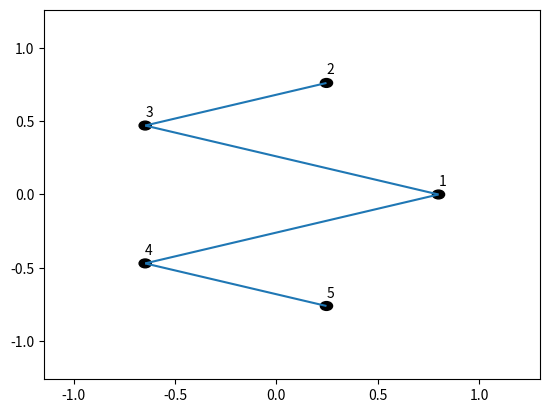

The script that saved this image:
import math, random, copy
import matplotlib.pyplot as plt
from matplotlib.patches import Circle
from matplotlib.collections import LineCollection


class Node:
    def __init__(self, name="node"):
        self.id = name
        self.x = self.y = None # Pointer and mutability won't matter because they need to be redefined, not modified
        self.edges = []
    
    def __str__(self):
        return str(self.id)

class Edge:
    def __init__(self, *vs, strength=None):
        assert len(vs) != 0, "Empty edge"
        assert all([isinstance(v, Node) for v in vs]), "Edge given a non node_type (given {})".format(vs)
        self.vs = list(vs)
        self.init_strength(strength)

    def init_strength(self, strength=None):
        if strength != None:
            self.capacitated = True
            self.strength = strength
        else:
            self.capacitated = False

    def __str__(self):
        string = "("
        for v in self.vs:
            string += str(v) + ", "
        return string[:-2] + ")"

class DirectedEdge(Edge):
    def __init__(self,  v1, v2, strength=None):
        self.v1 = v1
        self.v2 = v2
        super(DirectedEdge, self).init_strength(strength)

class Graph:
    def __init__(self, edges, vs=None):
        self.edges = edges
        self.vs = vs
        self.n = len(vs)
        self.connect_pointers()
    
    def edges_to_str(self, es):
        edge_str = ""
        for e in self.edges:
            edge_str += str(e) + ", "
        return edge_str[:-2]

    def connect_pointers(self):
        # reset pointers
        for v in self.vs:
            v.edges = []
        # set pointers
        for e in self.edges:
            has_vs = False
            for v in e.vs:
                if v in self.vs:
                    v.edges.append(e)
                    has_vs = True
                else:
                    self.vs.remove(v)
                    e.vs.remove(v)
            if not has_vs:
                self.edges.remove(e)


    def remove_vertex(self, v): # do we want to mutate the vertices? thinking about subset graphs. I think we'll clone, so it's okay to mutate
        assert isinstance(v, Node), "{} is not a node".format(v)
        assert v in self.vs, "cannot remove vertex because {} not in graph".format(v)
        self.vs.remove(v) # remove vertex
        for e in v.edges: # loop over adjacent edges
            # remove edge from adjacent vertices
            for adjacent_v in e.vs: # going to include v but that's filtered out
                if adjacent_v in self.vs:
                    if e in adjacent_v.edges:
                        adjacent_v.edges.remove(e)
            # remove edge, even if hypergraph
            if e in self.edges: # if there's an edge that wasn't there already, that's fine
                self.edges.remove(e)
            del e
        del v

    def remove_edge(self, e):
        assert isinstance(e, Edge), "{} is not an edge".format(e)
        assert e in self.edges, "cannot remove edge because {} not in graph".format(v)
        for v in e.vs: # remove edge from adjacent vertices
            v.edges.remove(e)
        self.edges.remove(e)
        del e

    def is_connected(self):
        queue = [self.vs[0]]
        reachable_vs = [self.vs[0]]
        unreachable_vs = self.vs[1:]
        while len(queue) > 0: #subset? len(reachable_vs)?
            v = queue.pop(0)
            # print("UNREACHABLE: ", [str(v) for v in unreachable_vs])
            # print("REACHABLE: ", [str(v) for v in reachable_vs])
            # print("ALL: ", [str(v) for v in self.vs])
            # print([str(e) for e in v.edges])
            for edge in v.edges:
                for adj_v in edge.vs:
                    assert adj_v in self.vs
                    # print(adj_v, ", unreachable: ", [str(v) for v in unreachable_vs])
                    if adj_v in unreachable_vs:
                        # print("edge: ", edge, v, adj_v)
                        reachable_vs.append(adj_v)
                        queue.append(adj_v)
                        unreachable_vs.remove(adj_v)
                        # print(adj_v, unreachable_vs, reachable_vs, self.vs)
            if len(unreachable_vs) == 0:
                return True
        return False

    def display(self, radius=0.03):
        fig, ax = plt.subplots()

        edges = LineCollection([[(v.x, v.y) for v in e.vs] for e in self.edges]) # bad for hypergraphs
        ax.add_collection(edges)

        for v in self.vs:
            ax.add_artist(Circle((v.x, v.y), radius, color="black"))
            plt.text(v.x, v.y + radius*2, str(v))

        ax.set_xlim(min([v.x for v in self.vs]) - 0.5, max([v.x for v in self.vs]) + 0.5)
        ax.set_ylim(min([v.y for v in self.vs]) - 0.5, max([v.y for v in self.vs]) + 0.5)
        plt.show()

    def display_frucht(self, radius=0.8):
        for i, v in enumerate(self.vs):
            v.x = radius*math.cos(i/self.n * math.tau)
            v.y = radius*math.sin(i/self.n * math.tau)
        self.display()
    
    def display_random(self, width=3):
        for v in self.vs:
            v.x = width*random.random()
            v.y = width*random.random()
        self.display()

    def __str__(self):
        node_str = "NODES:  "
        for v in self.vs: # ugh why does sum not work for lists of strs
            node_str += str(v) + ", "
        edge_str = "EDGES:  "
        for e in self.edges:
            edge_str += str(e) + ", "
        return node_str[:-2] + "\n" + edge_str[:-2]

def generate_graph(edges):
    nodes, es = {}, []
    for edge in edges:
        for node in edge[:2]:
            if node not in nodes:
                nodes[node] = Node(node)
        v1, v2 = nodes[edge[0]], nodes[edge[1]]
        e = Edge(v1, v2)#, *edge[2:])
        for edge_list in [v1.edges, v2.edges, es]:
            edge_list.append(e)
    return Graph(es, list(nodes.values()))

def generate_random_graph(n, k): # n = # vs, k = # edges
    vs = [Node(i+1) for i in range(n)]
    es = []
    possible_edges = []
    for i in range(n):
        possible_edges += [(i, j) for j in range(i+1, n)]
    for _ in range(k):
        i, j = random.choice(possible_edges)
        es.append(Edge(vs[i], vs[j]))
        possible_edges.remove((i,j))
    del possible_edges
    return Graph(es, vs)

if __name__ == "__main__":
    edge_list = [(1,3), (2,3), (3,4), (4,6), (5,2), (6,1), (5,4)]
    # graph = generate_graph(edge_list)
    
    # graph.remove_vertex(graph.vs[1])
    # print(graph)
    # graph.remove_edge(graph.edges[1])
    
    graph = generate_random_graph(5, 4)
    print(graph)
    print(graph.is_connected())
    graph.display_frucht()

    # graph2 = generate_random_graph(6, 4)
    # print(graph2)